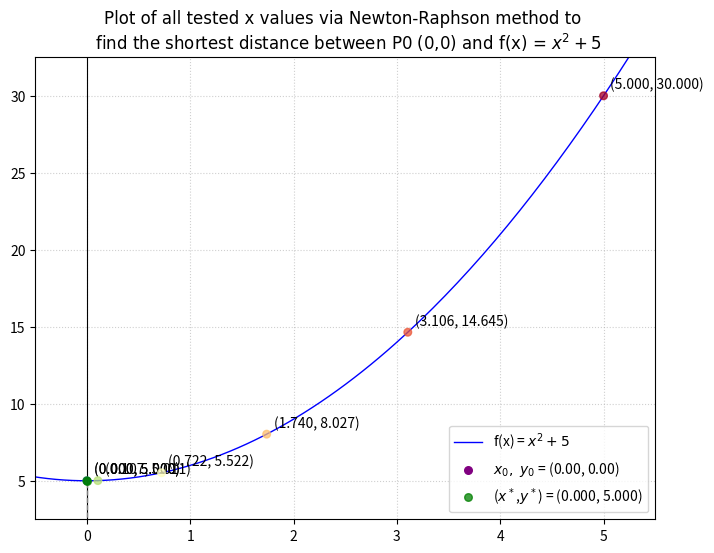
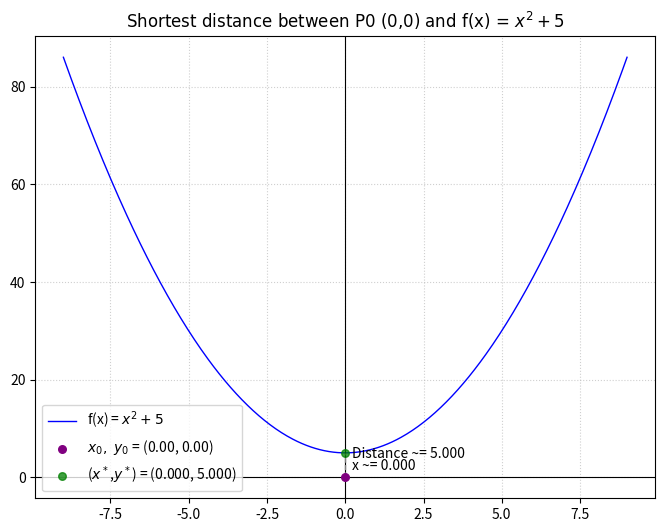

Write Python code to recreate these figures, in order.
# ---------------------------------------------------
# Irina Khan
# SYDE 572 Assignment 1 Part 1
#
# Objective: 
# Find the shortest distance from a point (x0, y0) 
# to a function
# ---------------------------------------------------

# ---------------------------------------------------
# First Numerical Method: Newton-Raphson Method
# ---------------------------------------------------

import matplotlib.pyplot as plt
import numpy as np
import math

# The following code functions must have the desired mathematical function written 
# out in full, including the derivative forms:

def f(x):
    return (x**2) + 5

def df(x):
    return 2*x 

def ddf(x):
    return 2

# The coordinates of the point x0, y0
x0 = 0
y0 = 0

# Implemented the Newton-Raphson method in the following code function:
def find_distance_newton(x0, y0, f, df, ddf, initial_guess=5, tolerance=1e-7, max_iter=100):

    x = initial_guess

    x_vals_array = [x]

    for _ in range(max_iter):

        print(x, type(x), np.shape(x))
        D_prime = 2 * (x - x0) + 2 * (f(x) - y0) * df(x)
        D_double_prime = 2 + 2 * (df(x)**2) + 2 * (f(x) - y0) * ddf(x)

        # Newton-Raphson update step
        next_x = x - D_prime / D_double_prime

        if abs(next_x - x) < tolerance:
            x = next_x
            break
        
        x_vals_array.append(next_x)
        x = next_x

    shortest_distance = ((x - x0)**2 + (f(x) - y0)**2)**0.5

    return shortest_distance, x, x_vals_array


# ---------------------------------------------------
# Running the first numerical method:
# ---------------------------------------------------

final_distance, x_location, tested_x_vals = find_distance_newton(x0,y0,f, df, ddf)
y_location = f(x_location)

tested_y_vals = []
for item in tested_x_vals:
    tested_y_vals.append(f(item))
    
print("The final optimized distance is: " + str(final_distance))
print("The shortest distance connects to the function at x = " + str(x_location))
print("By Newton Raphson, it took " + str(len(tested_x_vals) - 1) + " iteration(s) to find the solution.")

# ---------------------------------------------------
# Creating the INTERMEDIATE plot of the function, showing all tested x-values:
# ---------------------------------------------------

# --- Plotting the function ---
x_vals = np.linspace(-10, 10, 500)
y_vals = f(x_vals)

plt.figure(figsize=(8,6))
plt.plot(x_vals, y_vals, label=f"f(x) = $x^2 + 5$", color="blue", linewidth=1)
# --- End of Plotting the function ---


# --- Ploting point x0 and y0: ---
plt.scatter(x0, y0, color="purple", s=30, zorder=3, label=rf"$x_0,\ y_0$ = ({x0:.2f}, {y0:.2f})")
# --- End of Ploting point x0 and y0 ---


# --- Ploting all intermediate x and y values from numerical method, in colour order from red to green: ---
colors =  np.linspace(0, 1, len(tested_x_vals))
plt.scatter(tested_x_vals, tested_y_vals, s=30, zorder=5, c=colors, cmap="RdYlGn", alpha=0.75)
# Seperately plotted the x* point on the function so it is annotated in the legend:
plt.scatter(tested_x_vals[-1], tested_y_vals[-1], s=30, color="green", zorder=5, label=f"($x^*$,$y^*$) = ({x_location:.3f}, {y_location:.3f})", alpha=0.75)
# --- End of Ploting all intermediate x and y values from numerical method, in colour order from red to green: ---


# --- Plotting the axes and the title of the graph ---
plt.title(f"Plot of all tested x values via Newton-Raphson method to \n find the shortest distance between P0 (" +str(x0) + "," + str(y0) + ") and f(x) = $x^2 + 5$", fontname="Calibri")
plt.axhline(0, color='black', linewidth=0.8, linestyle='-') # X-axis baseline
plt.axvline(0, color='black', linewidth=0.8, linestyle='-') # Y-axis baseline
plt.grid(True, linestyle=':', alpha=0.6)
# --- End of Plotting the axes and the title of the graph ---


# ---- ZOOM IN CODE ----
#Following text code block zooms the plot into the area where the approximations occur!
x_range = max(tested_x_vals) - min(tested_x_vals)
y_range = max(tested_y_vals) - min(tested_y_vals)

plt.xlim(min(tested_x_vals) - 0.1*x_range, max(tested_x_vals) + 0.1*x_range)
plt.ylim(min(tested_y_vals) - 0.1*y_range, max(tested_y_vals) + 0.1*y_range)
# ---- ZOOM IN CODE ----

# --- Plotting the shortest distance between function & point AND x-axis tick as dotted lines---
x_distance = np.linspace(x0, x_location, 500)
if (x_location - x0 == 0):
    y_distance = np.linspace(y0, f(x_location), 500)
else:
    slope = (f(x_location)-y0)/(x_location - x0)
    b = y0 - slope*(x0)
    y_distance = b + slope*x_distance
    axis_pointer = np.linspace(0, f(x_location), 500)
    # Plotting a line that points to the x-axis where the described function is the closest to the point (x0, y0)
    plt.plot(np.linspace(x_location, x_location, 500), axis_pointer, color="grey", linestyle='dashed', linewidth=1)

# Plotting a line between the point (x0, y0) and the point on the function that yields the shortest distance
plt.plot(x_distance, y_distance, color="grey", linestyle='dashed', linewidth=1)

for x, y in zip(tested_x_vals, tested_y_vals):
    plt.annotate(
        f"({x:.3f}, {y:.3f})",
        (x, y),
        xytext=(5, 5),
        textcoords="offset points"
    )

plt.legend()
plt.show()


# ---------------------------------------------------
# Creating the FINAL plot of the function, point and distance:
# ---------------------------------------------------

# --- Plotting the function ---
x_vals = np.linspace(-9, 9, 500)
y_vals = f(x_vals)

plt.figure(figsize=(8,6))
plt.plot(x_vals, y_vals, label=f"f(x) = $x^2 + 5$", color="blue", linewidth=1)
# --- End of Plotting the function ---


# --- Ploting point x0 and y0: ---
plt.scatter(x0, y0, color="purple", s=30, zorder=3, label=rf"$x_0,\ y_0$ = ({x0:.2f}, {y0:.2f})")
# --- End of Ploting point x0 and y0: ---


# --- Ploting the final optimized point x* and y*: ---
plt.scatter(tested_x_vals[-1], tested_y_vals[-1], s=30, color="green", zorder=5, label=f"($x^*$,$y^*$) = ({x_location:.3f}, {y_location:.3f})", alpha=0.75)
# --- End of Ploting the final optimized point ---


# --- Plotting the axes and the title of the graph ---
plt.title(f"Shortest distance between P0 (" +str(x0) + "," + str(y0) + ") and f(x) = $x^2 + 5$", fontname="Calibri")
plt.axhline(0, color='black', linewidth=0.8, linestyle='-') # X-axis baseline
plt.axvline(0, color='black', linewidth=0.8, linestyle='-') # Y-axis baseline
plt.grid(True, linestyle=':', alpha=0.6)
# --- End of Plotting the axes and the title of the graph ---


# --- Plotting the shortest distance between function & point AND x-axis tick as dotted lines---
x_distance = np.linspace(x0, x_location, 500)
if (x_location - x0 == 0):
    y_distance = np.linspace(y0, f(x_location), 500)
else:
    slope = (f(x_location)-y0)/(x_location - x0)
    b = y0 - slope*(x0)
    y_distance = b + slope*x_distance
    axis_pointer = np.linspace(0, f(x_location), 500)
    # Plotting a line that points to the x-axis where the described function is the closest to the point (x0, y0)
    plt.plot(np.linspace(x_location, x_location, 500), axis_pointer, color="grey", linestyle='dashed', linewidth=1)

# Plotting a line between the point (x0, y0) and the point on the function that yields the shortest distance
plt.plot(x_distance, y_distance, color="grey", linestyle='dashed', linewidth=1)

# Labeling the line between the function to the x-axis
plt.annotate(f"x ~= {x_location:.3f}", xy=(x_location, 0), xytext=(5, 5), textcoords="offset points")
# Labelling the distance line using a pair from the middle of the line coordinates (250 out of 500 points)
plt.annotate(f"Distance ~= {final_distance:.3f}", xy=(x_distance[250], y_distance[250]), xytext=(5, 5), textcoords="offset points")
# --- End of Plotting the shortest distance between function & point AND x-axis tick as dotted lines---


plt.legend()
plt.show()
